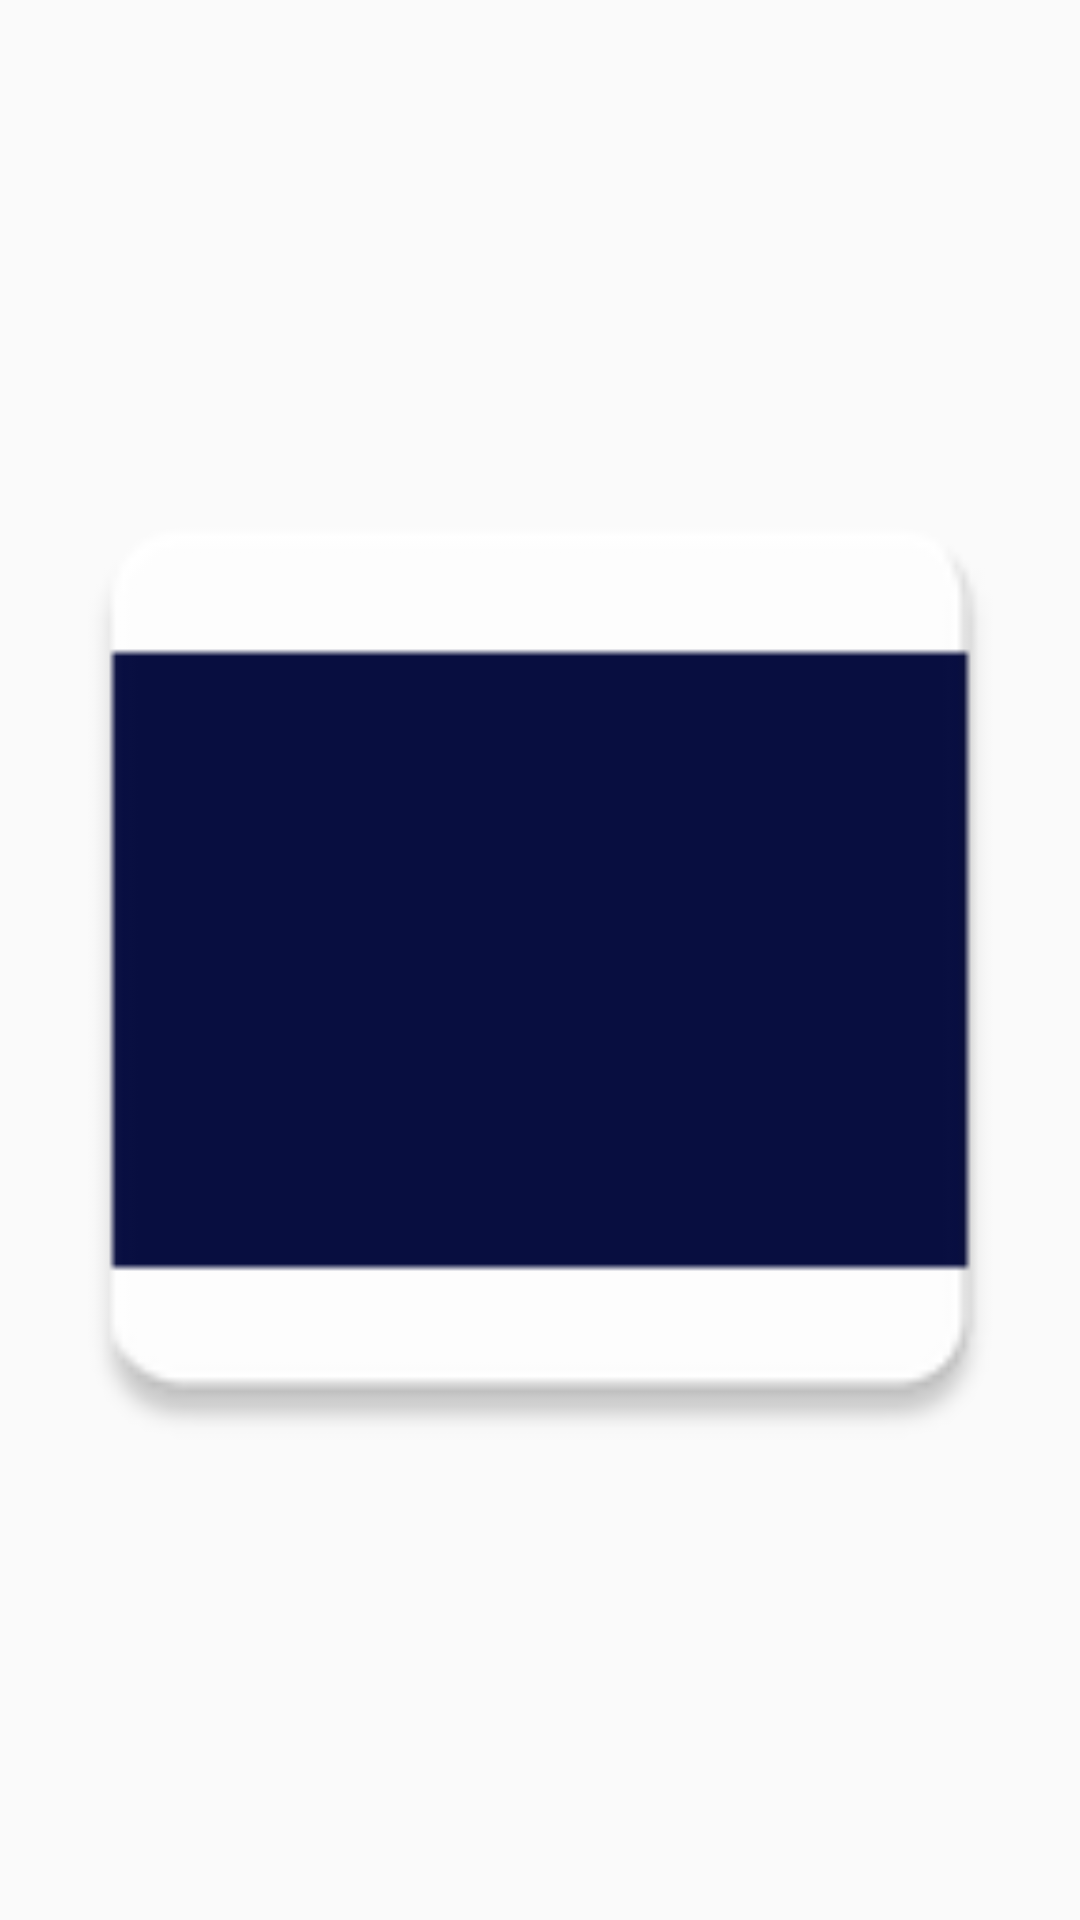

Here is an Android app screen rendered from its layout file. Give the layout XML and the strings, colors and styles it references.
<!-- AndroidManifest.xml: application theme AppTheme -->
<!-- res/layout/activity_launcher.xml -->
<?xml version="1.0" encoding="utf-8"?>
<ImageView
    xmlns:android="http://schemas.android.com/apk/res/android"
    xmlns:tools="http://schemas.android.com/tools"
    android:layout_width="match_parent"
    android:layout_height="match_parent"
    android:src="@mipmap/ic_launcher"
    tools:context=".ui.activity.home.LauncherActivity">

</ImageView>
<!-- resources referenced by this layout -->
<resources>
  <!-- mipmap ic_launcher: png bitmap (mipmap-hdpi, 664 bytes) -->
  <style name="AppTheme" parent="Theme.AppCompat.Light.DarkActionBar">
          
          <item name="colorPrimary">@color/colorPrimary</item>
          <item name="colorPrimaryDark">@color/colorPrimaryDark</item>
          <item name="colorAccent">@color/colorAccent</item>
      </style>
  <color name="colorPrimary">#3F51B5</color>
  <color name="colorPrimaryDark">#303F9F</color>
  <color name="colorAccent">#FF4081</color>
</resources>
